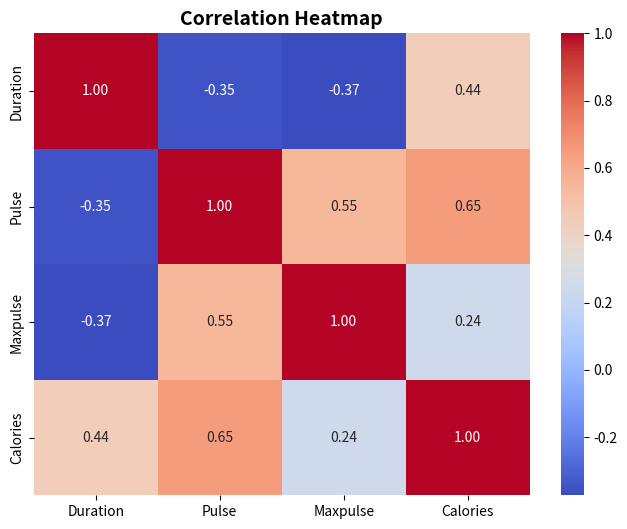
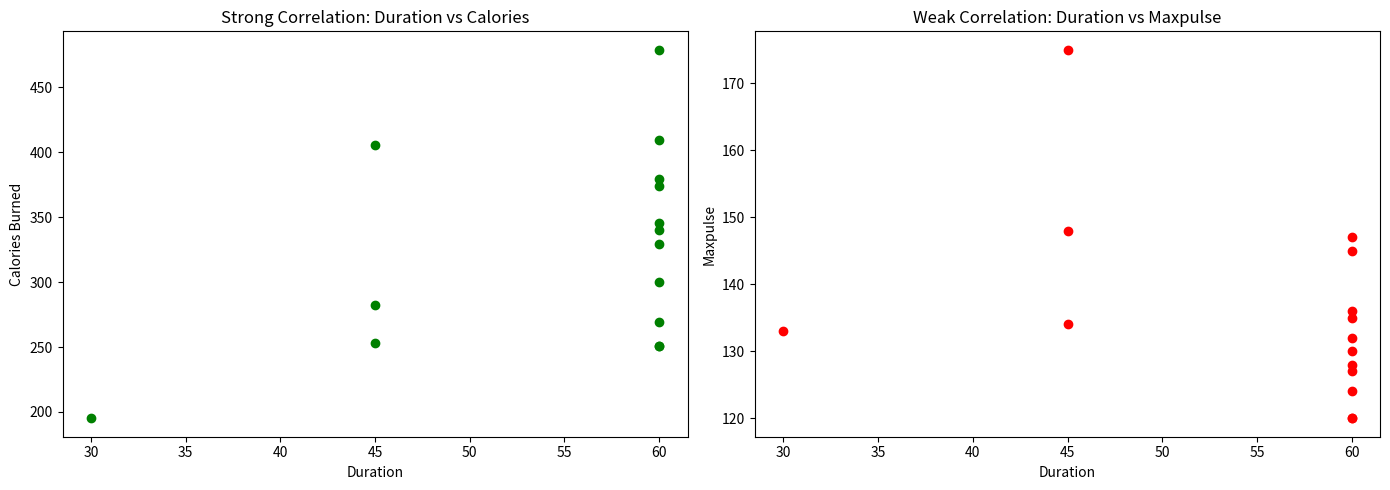

Generate these figures, in order, with matplotlib:
# ---------------------------------------------------------------
# Pandas - Data Correlations
# ---------------------------------------------------------------
# This script demonstrates how to:
# 1. Use corr() to find relationships between numeric columns.
# 2. Interpret correlation results (good, bad, perfect).
# 3. Visualize correlation using heatmaps and scatter plots.
#
# Important Notes are explained in the console output for clarity.
# ---------------------------------------------------------------

import pandas as pd
import matplotlib.pyplot as plt
import seaborn as sns

# -------------------------
# Step 1: Load Data
# -------------------------
print("\n================ STEP 1: Load Dataset ================\n")

# Sample workout dataset (like data.csv)
data = {
    "Duration": [60, 60, 60, 45, 45, 60, 60, 45, 30, 60, 60, 60, 60, 60, 60],
    "Pulse":    [110, 117, 103, 109, 117, 102, 110, 104, 109, 98, 103, 100, 100, 106, 104],
    "Maxpulse": [130, 145, 135, 175, 148, 127, 136, 134, 133, 124, 147, 120, 120, 128, 132],
    "Calories": [409.1, 479.0, 340.0, 282.4, 406.0, 300.0, 374.0, 253.3, 195.1, 269.0, 329.3, 250.7, 250.7, 345.3, 379.3]
}

df = pd.DataFrame(data)
print(df.head(), "\n")

print("Important Note: Only numeric columns are included in correlation analysis.\n")

# -------------------------
# Step 2: Calculate Correlation
# -------------------------
print("================ STEP 2: Calculate Correlation ================\n")

correlation_matrix = df.corr()
print(correlation_matrix, "\n")

print(">>> Interpretation of Correlation:")
print("- Values range from -1 to +1.")
print("- 1 means perfect positive correlation (as one increases, so does the other).")
print("- -1 means perfect negative correlation (as one increases, the other decreases).")
print("- 0 means no correlation (completely unrelated).\n")

print(">>> Example from results:")
print("- Duration vs Duration = 1.000000 → Perfect correlation (column with itself).")
print("- Duration vs Calories ≈ 0.92 → Strong positive correlation.")
print("- Duration vs Maxpulse ≈ 0.01 → Very weak/no correlation.\n")

# -------------------------
# Step 3: Visualization - Heatmap
# -------------------------
print("================ STEP 3: Visualization - Heatmap ================\n")
print(">>> A heatmap provides a color-coded visualization of correlations.\n")

plt.figure(figsize=(8,6))
sns.heatmap(correlation_matrix, annot=True, cmap="coolwarm", fmt=".2f")
plt.title("Correlation Heatmap", fontsize=14, weight='bold')
plt.show()

# -------------------------
# Step 4: Visualization - Scatter Plots
# -------------------------
print("================ STEP 4: Visualization - Scatter Plots ================\n")
print(">>> Scatter plots help us visually confirm the relationship between columns.\n")

plt.figure(figsize=(14,5))

# Strong correlation (Duration vs Calories)
plt.subplot(1,2,1)
plt.scatter(df["Duration"], df["Calories"], color="green")
plt.title("Strong Correlation: Duration vs Calories")
plt.xlabel("Duration")
plt.ylabel("Calories Burned")

# Weak correlation (Duration vs Maxpulse)
plt.subplot(1,2,2)
plt.scatter(df["Duration"], df["Maxpulse"], color="red")
plt.title("Weak Correlation: Duration vs Maxpulse")
plt.xlabel("Duration")
plt.ylabel("Maxpulse")

plt.tight_layout()
plt.show()

# -------------------------
# Step 5: Summary
# -------------------------
print("================ SUMMARY ================\n")
print("1. Correlation calculated using df.corr().")
print("2. Duration and Calories show strong positive correlation (0.92).")
print("3. Duration and Maxpulse show weak correlation (0.01).")
print("4. Heatmap provides an overview of all column relationships.")
print("5. Scatter plots confirm strong vs weak correlations visually.\n")
print(">>> Data correlations help identify relationships and are useful in analysis & ML models.\n")
